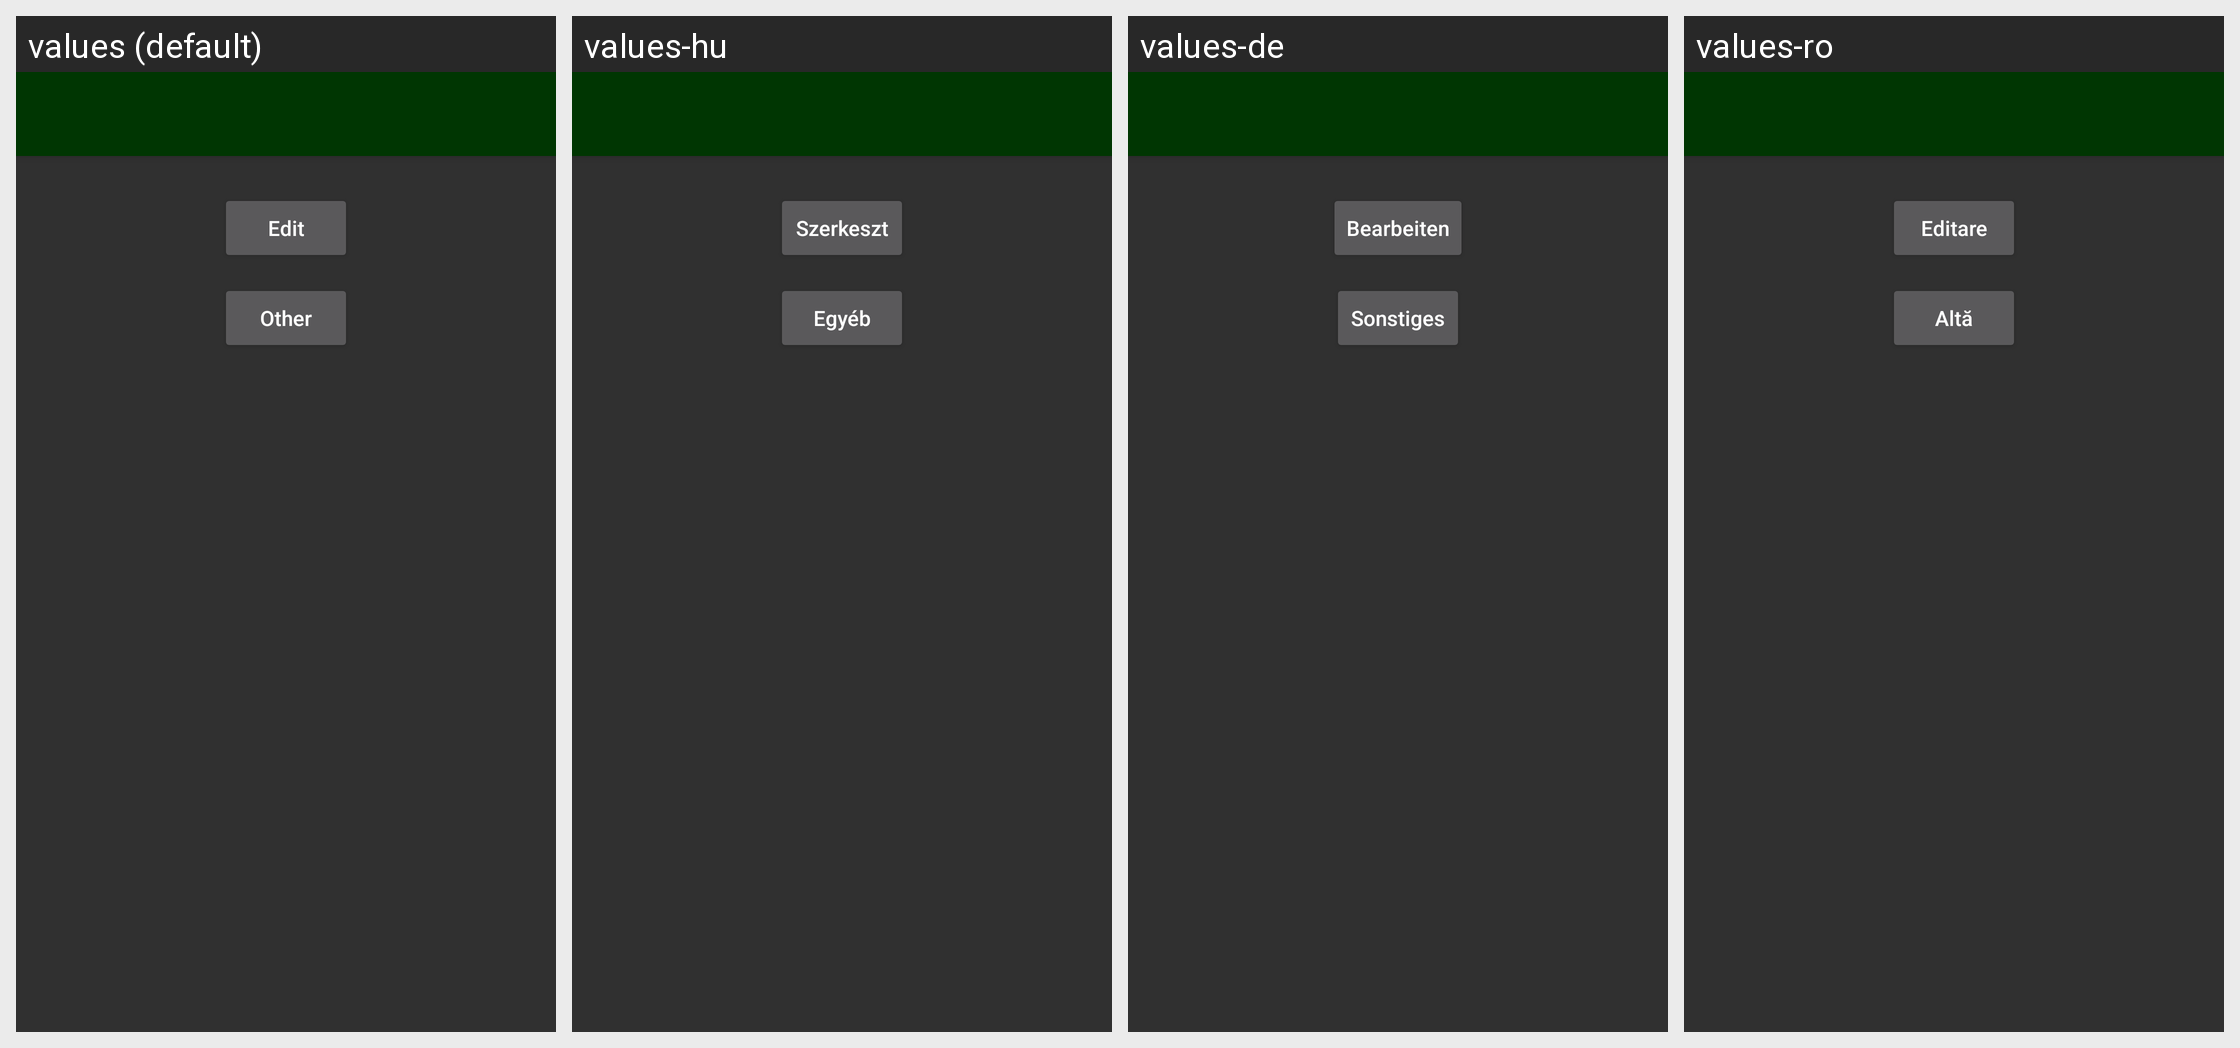

For this localized Android screen grid, give each drawn string resource with its value in every locale shown.
Android screen res/layout/activity_suggest_message.xml rendered under 4 locales, left to right: values (default), values-hu, values-de, values-ro. Device: Nexus 5 (rendered at 1080×1920; each locale shown at half size, 540×960, under a caption strip naming it); theme SongBookTheme.
Strings drawn on this screen, with the default value and each locale's value (text and hints the layout hard-codes, and strings that could not be matched under every locale, appear in the picture but are not listed):

edit
  values: Edit
  values-hu: Szerkeszt
  values-de: Bearbeiten
  values-ro: Editare

other
  values: Other
  values-hu: Egyéb
  values-de: Sonstiges
  values-ro: Altă
